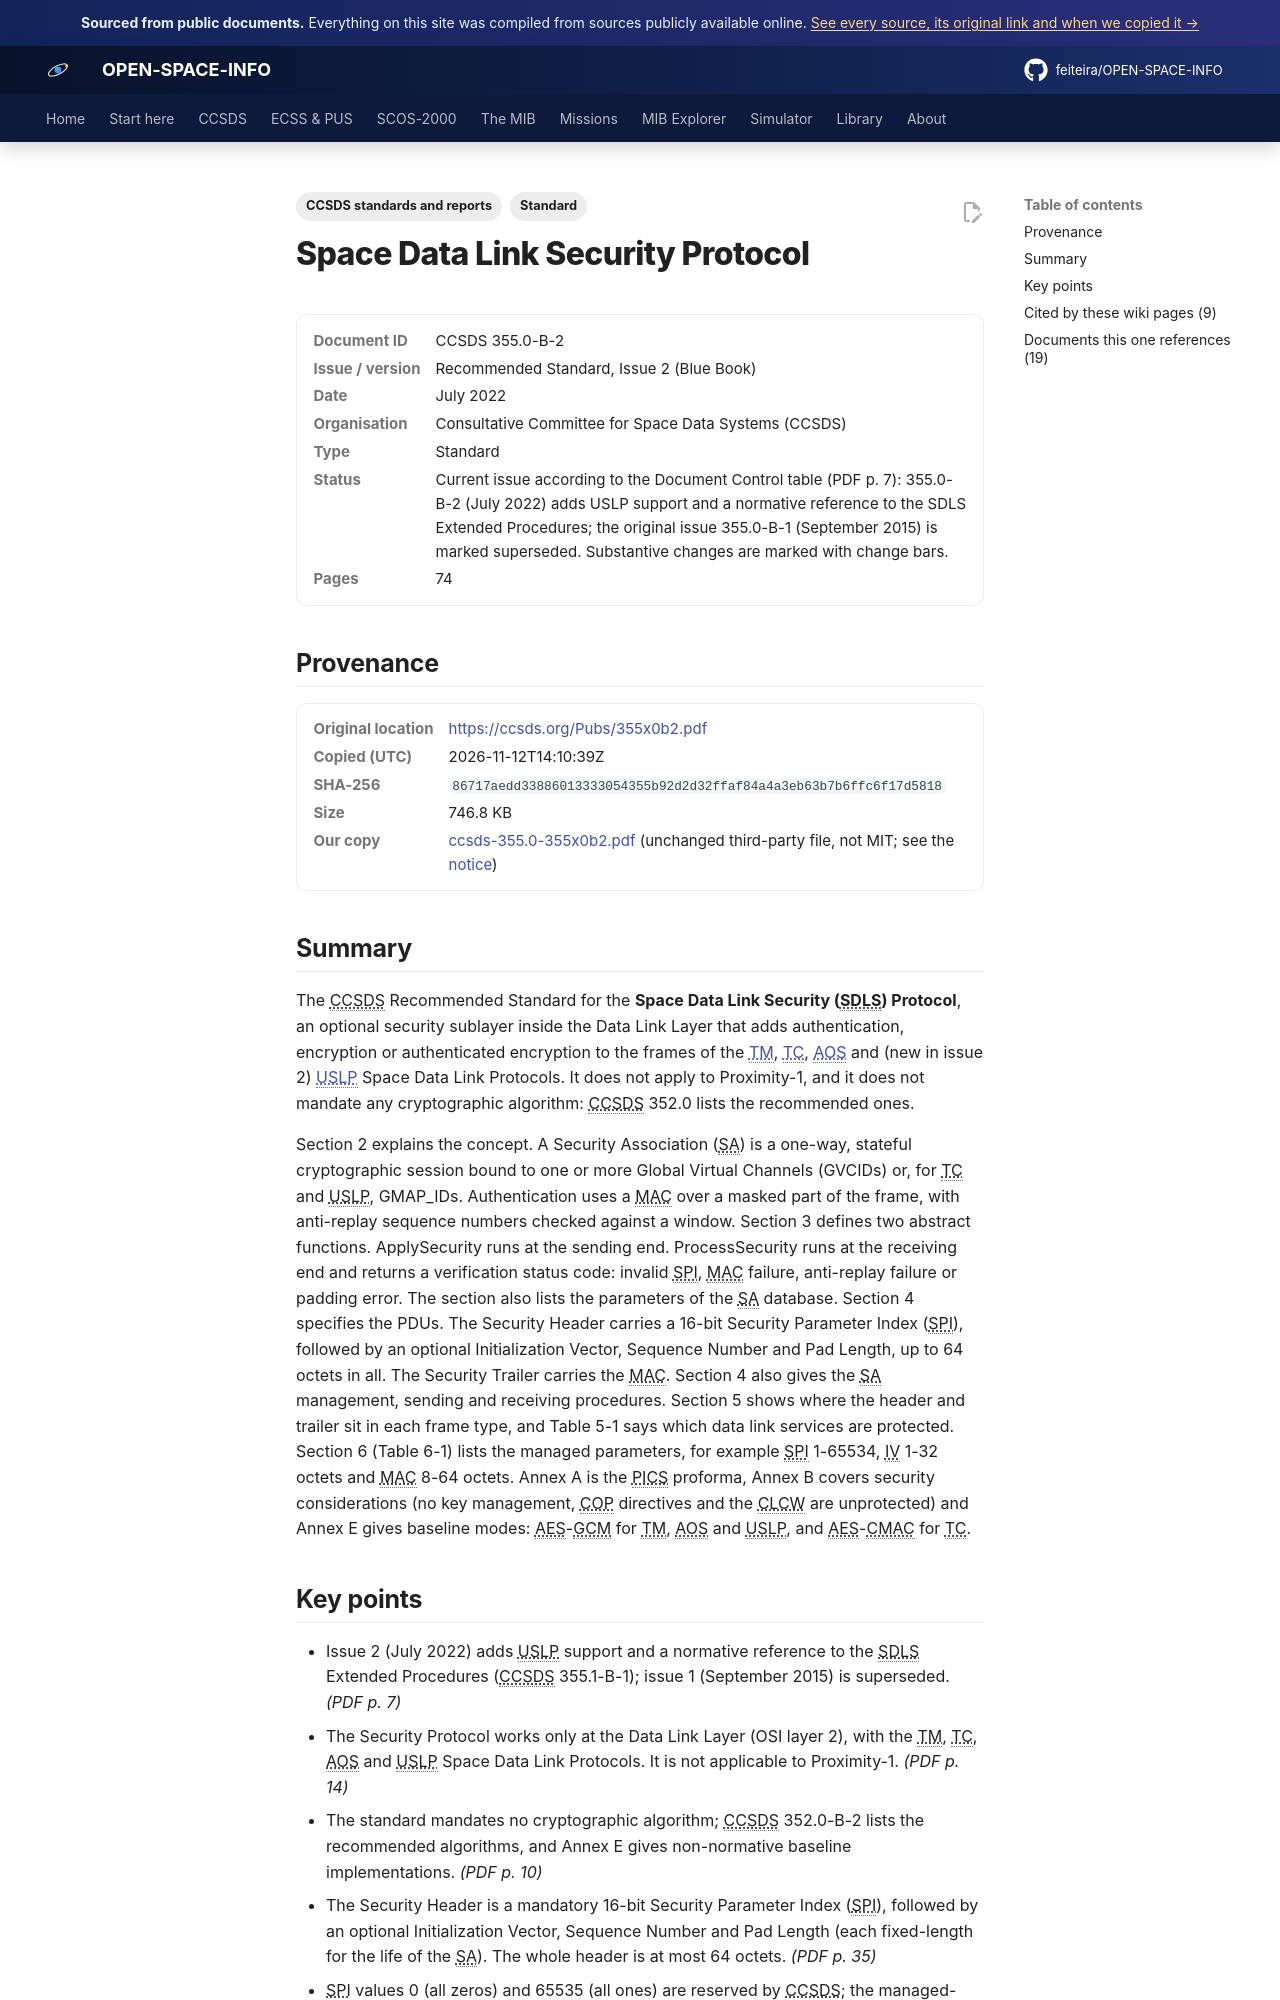

repository: feiteira/OPEN-SPACE-INFO · page: library/ccsds-355-0-355x0b2/index.html · generator: mkdocs

---
title: "Space Data Link Security (SDLS) Protocol"
description: "The CCSDS Recommended Standard for the Space Data Link Security (SDLS) Protocol, an optional security sublayer inside the Data Link Layer that adds authentication, encryption or authenticated encrypti"
tags: ["Standard", "CCSDS standards and reports"]
sources: [ccsds-355-0-355x0b2]
---

# Space Data Link Security Protocol

<dl class="osi-meta"><dt>Document ID</dt><dd>CCSDS 355.0-B-2</dd><dt>Issue / version</dt><dd>Recommended Standard, Issue 2 (Blue Book)</dd><dt>Date</dt><dd>July 2022</dd><dt>Organisation</dt><dd>Consultative Committee for Space Data Systems (CCSDS)</dd><dt>Type</dt><dd>Standard</dd><dt>Status</dt><dd>Current issue according to the Document Control table (PDF p. 7): 355.0-B-2 (July 2022) adds USLP support and a normative reference to the SDLS Extended Procedures; the original issue 355.0-B-1 (September 2015) is marked superseded. Substantive changes are marked with change bars.</dd><dt>Pages</dt><dd>74</dd></dl>

## Provenance

<dl class="osi-meta"><dt>Original location</dt><dd><a href="https://ccsds.org/Pubs/355x0b2.pdf" rel="noopener">https://ccsds.org/Pubs/355x0b2.pdf</a></dd><dt>Copied (UTC)</dt><dd>2026-11-12T14:10:39Z</dd><dt>SHA-256</dt><dd><code>86717aedd33886013333054355b92d2d32ffaf84a4a3eb63b7b6ffc6f17d5818</code></dd><dt>Size</dt><dd>746.8 KB</dd><dt>Our copy</dt><dd><a href="../third-party/ccsds/ccsds-355.0-355x0b2.pdf">ccsds-355.0-355x0b2.pdf</a> (unchanged third-party file, not MIT; see the <a href="../third-party/NOTICE/">notice</a>)</dd></dl>

## Summary

The CCSDS Recommended Standard for the **Space Data Link Security (SDLS) Protocol**, an optional security sublayer inside the Data Link Layer that adds authentication, encryption or authenticated encryption to the frames of the [TM](../ccsds/tm-sdlp.md), [TC](../ccsds/tc-sdlp.md), [AOS](../ccsds/aos.md) and (new in issue 2) [USLP](../ccsds/uslp.md) Space Data Link Protocols. It does not apply to Proximity-1, and it does not mandate any cryptographic algorithm: CCSDS 352.0 lists the recommended ones.

Section 2 explains the concept. A Security Association (SA) is a one-way, stateful cryptographic session bound to one or more Global Virtual Channels (GVCIDs) or, for TC and USLP, GMAP_IDs. Authentication uses a MAC over a masked part of the frame, with anti-replay sequence numbers checked against a window. Section 3 defines two abstract functions. ApplySecurity runs at the sending end. ProcessSecurity runs at the receiving end and returns a verification status code: invalid SPI, MAC failure, anti-replay failure or padding error. The section also lists the parameters of the SA database. Section 4 specifies the PDUs. The Security Header carries a 16-bit Security Parameter Index (SPI), followed by an optional Initialization Vector, Sequence Number and Pad Length, up to 64 octets in all. The Security Trailer carries the MAC. Section 4 also gives the SA management, sending and receiving procedures. Section 5 shows where the header and trailer sit in each frame type, and Table 5-1 says which data link services are protected. Section 6 (Table 6-1) lists the managed parameters, for example SPI 1-65534, IV 1-32 octets and MAC 8-64 octets. Annex A is the PICS proforma, Annex B covers security considerations (no key management, COP directives and the CLCW are unprotected) and Annex E gives baseline modes: AES-GCM for TM, AOS and USLP, and AES-CMAC for TC.
